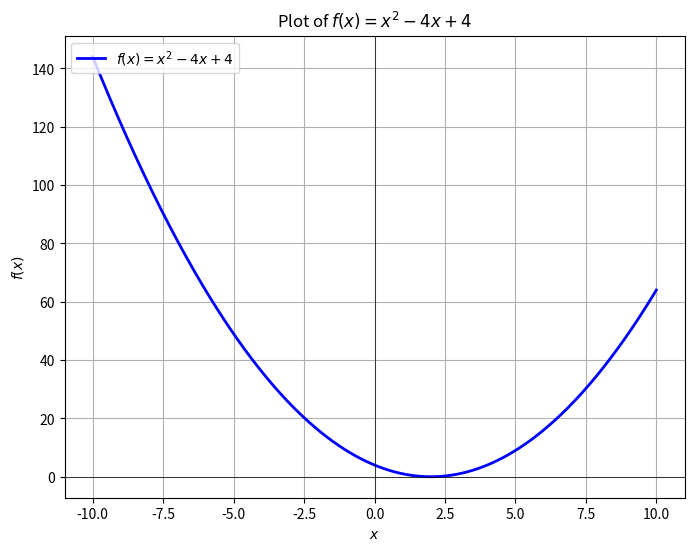

The script that saved this image:
import numpy as np
import matplotlib.pyplot as plt

def f(x):
    return x**2 - 4*x + 4
x = np.linspace(-10, 10, 400)
y = f(x)
plt.figure(figsize=(8, 6))
plt.plot(x, y, color='blue', linewidth=2, label=r'$f(x) = x^2 - 4x + 4$')

plt.title('Plot of $f(x) = x^2 - 4x + 4$')
plt.xlabel('$x$')
plt.ylabel('$f(x)$')
plt.grid(True)
plt.axhline(0, color='black', linewidth=0.5)  # x-axis
plt.axvline(0, color='black', linewidth=0.5)  # y-axis
plt.legend(loc='upper left')

plt.show()
